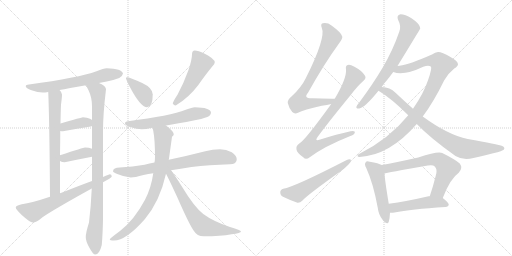
t = 0.00 s
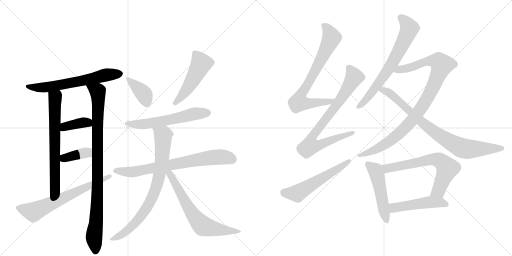
t = 3.25 s
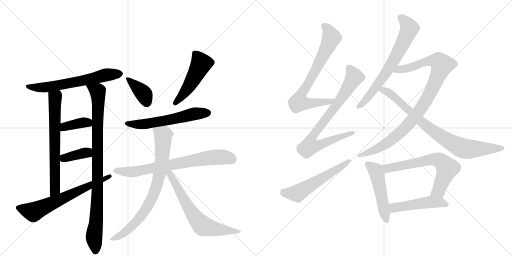
t = 6.50 s
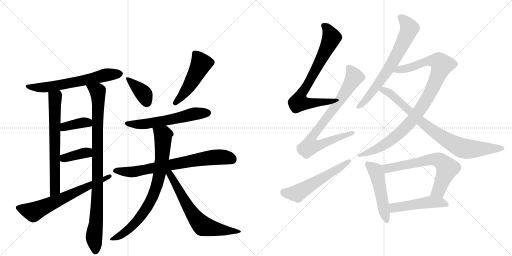
t = 9.76 s
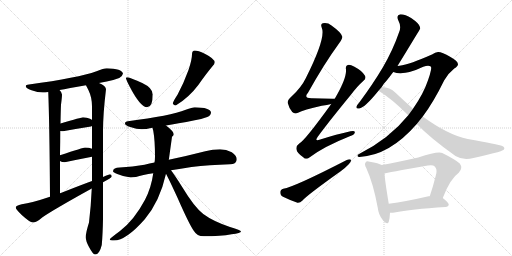
t = 13.01 s
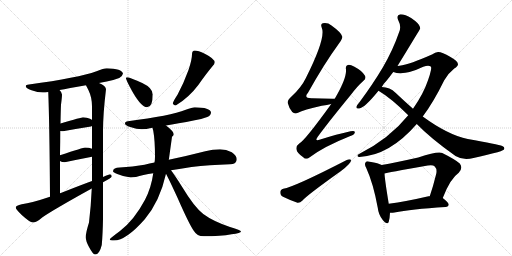
t = 16.26 s

The animated SVG that drew these frames (rendered in a browser with its animation timeline set to each time). Animation: 21 CSS @keyframes rules; one cycle of 16.26 s.

<svg version="1.1" viewBox="0 0 2048 1024" xmlns="http://www.w3.org/2000/svg">
  <g stroke="lightgray" stroke-dasharray="1,1" stroke-width="1" transform="scale(4, 4)">
    <line x1="0" y1="0" x2="256" y2="256"></line>
    <line x1="256" y1="0" x2="0" y2="256"></line>
    <line x1="128" y1="0" x2="128" y2="256"></line>
    <line x1="0" y1="128" x2="256" y2="128"></line>
    <line x1="256" y1="0" x2="512" y2="256"></line>
    <line x1="512" y1="0" x2="256" y2="256"></line>
    <line x1="384" y1="0" x2="384" y2="256"></line>
    <line x1="256" y1="128" x2="512" y2="128"></line>
  </g>
<g transform="scale(1, -1) translate(0, -850)">
   <style type="text/css">
    @keyframes keyframes0 {
      from {
       stroke: black;
       stroke-dashoffset: 633;
       stroke-width: 128;
       }
       67% {
       animation-timing-function: step-end;
       stroke: black;
       stroke-dashoffset: 0;
       stroke-width: 128;
       }
       to {
       stroke: black;
       stroke-width: 1024;
       }
       }
       #make-me-a-hanzi-animation-0 {
         animation: keyframes0 0.765137s both;
         animation-delay: 0.000000s;
         animation-timing-function: linear;
       }
    @keyframes keyframes1 {
      from {
       stroke: black;
       stroke-dashoffset: 674;
       stroke-width: 128;
       }
       69% {
       animation-timing-function: step-end;
       stroke: black;
       stroke-dashoffset: 0;
       stroke-width: 128;
       }
       to {
       stroke: black;
       stroke-width: 1024;
       }
       }
       #make-me-a-hanzi-animation-1 {
         animation: keyframes1 0.798503s both;
         animation-delay: 0.765137s;
         animation-timing-function: linear;
       }
    @keyframes keyframes2 {
      from {
       stroke: black;
       stroke-dashoffset: 941;
       stroke-width: 128;
       }
       75% {
       animation-timing-function: step-end;
       stroke: black;
       stroke-dashoffset: 0;
       stroke-width: 128;
       }
       to {
       stroke: black;
       stroke-width: 1024;
       }
       }
       #make-me-a-hanzi-animation-2 {
         animation: keyframes2 1.015788s both;
         animation-delay: 1.563639s;
         animation-timing-function: linear;
       }
    @keyframes keyframes3 {
      from {
       stroke: black;
       stroke-dashoffset: 381;
       stroke-width: 128;
       }
       55% {
       animation-timing-function: step-end;
       stroke: black;
       stroke-dashoffset: 0;
       stroke-width: 128;
       }
       to {
       stroke: black;
       stroke-width: 1024;
       }
       }
       #make-me-a-hanzi-animation-3 {
         animation: keyframes3 0.560059s both;
         animation-delay: 2.579427s;
         animation-timing-function: linear;
       }
    @keyframes keyframes4 {
      from {
       stroke: black;
       stroke-dashoffset: 377;
       stroke-width: 128;
       }
       55% {
       animation-timing-function: step-end;
       stroke: black;
       stroke-dashoffset: 0;
       stroke-width: 128;
       }
       to {
       stroke: black;
       stroke-width: 1024;
       }
       }
       #make-me-a-hanzi-animation-4 {
         animation: keyframes4 0.556803s both;
         animation-delay: 3.139486s;
         animation-timing-function: linear;
       }
    @keyframes keyframes5 {
      from {
       stroke: black;
       stroke-dashoffset: 659;
       stroke-width: 128;
       }
       68% {
       animation-timing-function: step-end;
       stroke: black;
       stroke-dashoffset: 0;
       stroke-width: 128;
       }
       to {
       stroke: black;
       stroke-width: 1024;
       }
       }
       #make-me-a-hanzi-animation-5 {
         animation: keyframes5 0.786296s both;
         animation-delay: 3.696289s;
         animation-timing-function: linear;
       }
    @keyframes keyframes6 {
      from {
       stroke: black;
       stroke-dashoffset: 382;
       stroke-width: 128;
       }
       55% {
       animation-timing-function: step-end;
       stroke: black;
       stroke-dashoffset: 0;
       stroke-width: 128;
       }
       to {
       stroke: black;
       stroke-width: 1024;
       }
       }
       #make-me-a-hanzi-animation-6 {
         animation: keyframes6 0.560872s both;
         animation-delay: 4.482585s;
         animation-timing-function: linear;
       }
    @keyframes keyframes7 {
      from {
       stroke: black;
       stroke-dashoffset: 492;
       stroke-width: 128;
       }
       62% {
       animation-timing-function: step-end;
       stroke: black;
       stroke-dashoffset: 0;
       stroke-width: 128;
       }
       to {
       stroke: black;
       stroke-width: 1024;
       }
       }
       #make-me-a-hanzi-animation-7 {
         animation: keyframes7 0.650391s both;
         animation-delay: 5.043457s;
         animation-timing-function: linear;
       }
    @keyframes keyframes8 {
      from {
       stroke: black;
       stroke-dashoffset: 584;
       stroke-width: 128;
       }
       66% {
       animation-timing-function: step-end;
       stroke: black;
       stroke-dashoffset: 0;
       stroke-width: 128;
       }
       to {
       stroke: black;
       stroke-width: 1024;
       }
       }
       #make-me-a-hanzi-animation-8 {
         animation: keyframes8 0.725260s both;
         animation-delay: 5.693848s;
         animation-timing-function: linear;
       }
    @keyframes keyframes9 {
      from {
       stroke: black;
       stroke-dashoffset: 733;
       stroke-width: 128;
       }
       70% {
       animation-timing-function: step-end;
       stroke: black;
       stroke-dashoffset: 0;
       stroke-width: 128;
       }
       to {
       stroke: black;
       stroke-width: 1024;
       }
       }
       #make-me-a-hanzi-animation-9 {
         animation: keyframes9 0.846517s both;
         animation-delay: 6.419108s;
         animation-timing-function: linear;
       }
    @keyframes keyframes10 {
      from {
       stroke: black;
       stroke-dashoffset: 796;
       stroke-width: 128;
       }
       72% {
       animation-timing-function: step-end;
       stroke: black;
       stroke-dashoffset: 0;
       stroke-width: 128;
       }
       to {
       stroke: black;
       stroke-width: 1024;
       }
       }
       #make-me-a-hanzi-animation-10 {
         animation: keyframes10 0.897786s both;
         animation-delay: 7.265625s;
         animation-timing-function: linear;
       }
    @keyframes keyframes11 {
      from {
       stroke: black;
       stroke-dashoffset: 661;
       stroke-width: 128;
       }
       68% {
       animation-timing-function: step-end;
       stroke: black;
       stroke-dashoffset: 0;
       stroke-width: 128;
       }
       to {
       stroke: black;
       stroke-width: 1024;
       }
       }
       #make-me-a-hanzi-animation-11 {
         animation: keyframes11 0.787923s both;
         animation-delay: 8.163411s;
         animation-timing-function: linear;
       }
    @keyframes keyframes12 {
      from {
       stroke: black;
       stroke-dashoffset: 746;
       stroke-width: 128;
       }
       71% {
       animation-timing-function: step-end;
       stroke: black;
       stroke-dashoffset: 0;
       stroke-width: 128;
       }
       to {
       stroke: black;
       stroke-width: 1024;
       }
       }
       #make-me-a-hanzi-animation-12 {
         animation: keyframes12 0.857096s both;
         animation-delay: 8.951335s;
         animation-timing-function: linear;
       }
    @keyframes keyframes13 {
      from {
       stroke: black;
       stroke-dashoffset: 790;
       stroke-width: 128;
       }
       72% {
       animation-timing-function: step-end;
       stroke: black;
       stroke-dashoffset: 0;
       stroke-width: 128;
       }
       to {
       stroke: black;
       stroke-width: 1024;
       }
       }
       #make-me-a-hanzi-animation-13 {
         animation: keyframes13 0.892904s both;
         animation-delay: 9.808431s;
         animation-timing-function: linear;
       }
    @keyframes keyframes14 {
      from {
       stroke: black;
       stroke-dashoffset: 556;
       stroke-width: 128;
       }
       64% {
       animation-timing-function: step-end;
       stroke: black;
       stroke-dashoffset: 0;
       stroke-width: 128;
       }
       to {
       stroke: black;
       stroke-width: 1024;
       }
       }
       #make-me-a-hanzi-animation-14 {
         animation: keyframes14 0.702474s both;
         animation-delay: 10.701335s;
         animation-timing-function: linear;
       }
    @keyframes keyframes15 {
      from {
       stroke: black;
       stroke-dashoffset: 688;
       stroke-width: 128;
       }
       69% {
       animation-timing-function: step-end;
       stroke: black;
       stroke-dashoffset: 0;
       stroke-width: 128;
       }
       to {
       stroke: black;
       stroke-width: 1024;
       }
       }
       #make-me-a-hanzi-animation-15 {
         animation: keyframes15 0.809896s both;
         animation-delay: 11.403809s;
         animation-timing-function: linear;
       }
    @keyframes keyframes16 {
      from {
       stroke: black;
       stroke-dashoffset: 968;
       stroke-width: 128;
       }
       76% {
       animation-timing-function: step-end;
       stroke: black;
       stroke-dashoffset: 0;
       stroke-width: 128;
       }
       to {
       stroke: black;
       stroke-width: 1024;
       }
       }
       #make-me-a-hanzi-animation-16 {
         animation: keyframes16 1.037760s both;
         animation-delay: 12.213704s;
         animation-timing-function: linear;
       }
    @keyframes keyframes17 {
      from {
       stroke: black;
       stroke-dashoffset: 822;
       stroke-width: 128;
       }
       73% {
       animation-timing-function: step-end;
       stroke: black;
       stroke-dashoffset: 0;
       stroke-width: 128;
       }
       to {
       stroke: black;
       stroke-width: 1024;
       }
       }
       #make-me-a-hanzi-animation-17 {
         animation: keyframes17 0.918945s both;
         animation-delay: 13.251465s;
         animation-timing-function: linear;
       }
    @keyframes keyframes18 {
      from {
       stroke: black;
       stroke-dashoffset: 497;
       stroke-width: 128;
       }
       62% {
       animation-timing-function: step-end;
       stroke: black;
       stroke-dashoffset: 0;
       stroke-width: 128;
       }
       to {
       stroke: black;
       stroke-width: 1024;
       }
       }
       #make-me-a-hanzi-animation-18 {
         animation: keyframes18 0.654460s both;
         animation-delay: 14.170410s;
         animation-timing-function: linear;
       }
    @keyframes keyframes19 {
      from {
       stroke: black;
       stroke-dashoffset: 662;
       stroke-width: 128;
       }
       68% {
       animation-timing-function: step-end;
       stroke: black;
       stroke-dashoffset: 0;
       stroke-width: 128;
       }
       to {
       stroke: black;
       stroke-width: 1024;
       }
       }
       #make-me-a-hanzi-animation-19 {
         animation: keyframes19 0.788737s both;
         animation-delay: 14.824870s;
         animation-timing-function: linear;
       }
    @keyframes keyframes20 {
      from {
       stroke: black;
       stroke-dashoffset: 488;
       stroke-width: 128;
       }
       61% {
       animation-timing-function: step-end;
       stroke: black;
       stroke-dashoffset: 0;
       stroke-width: 128;
       }
       to {
       stroke: black;
       stroke-width: 1024;
       }
       }
       #make-me-a-hanzi-animation-20 {
         animation: keyframes20 0.647135s both;
         animation-delay: 15.613607s;
         animation-timing-function: linear;
       }
</style>
<path d="M 427 577 Q 415 577 386 565 Q 314 539 116 512 Q 103 511 103 505 Q 103 497 126 489 Q 151 480 171 480 Q 180 480 193 482 L 238 490 Q 271 496 344 509 L 396 518 Q 411 521 427 524 Q 451 528 477 538 Q 490 545 492 556 Q 488 575 427 577 Z" fill="lightgray"></path> 
<path d="M 193 482 Q 198 358 200 63 C 200 33 240 47 240 77 L 240 206 L 240 229 Q 241 284 241 326 L 242 356 Q 243 413 244 431 Q 248 461 248 472 Q 248 480 238 490 C 220 514 192 512 193 482 Z" fill="lightgray"></path> 
<path d="M 367 96 Q 364 27 356 -40 Q 343 -81 343 -99 Q 343 -114 356 -138 Q 372 -168 380 -168 Q 398 -168 407 -130 Q 411 -86 412 -25 L 412 121 L 412 142 L 412 325 Q 412 394 424 493 Q 424 506 396 518 C 370 533 331 536 344 509 Q 347 503 354 489 Q 368 460 368 425 L 368 370 L 368 346 L 368 255 L 368 223 L 368 126 L 367 96 Z" fill="lightgray"></path> 
<path d="M 368 370 Q 367 372 360 375 Q 348 381 332 381 Q 327 381 242 356 C 213 348 211 330 241 326 Q 246 325 252 325 Q 306 335 364 344 L 368 346 C 387 355 387 355 368 370 Z" fill="lightgray"></path> 
<path d="M 368 255 Q 356 260 340 260 Q 335 260 240 229 C 214 221 214 221 240 206 Q 247 201 259 201 Q 311 212 368 223 C 397 229 396 245 368 255 Z" fill="lightgray"></path> 
<path d="M 200 63 Q 126 38 87 33 Q 63 28 63 20 Q 63 13 87 -10 Q 120 -40 131 -40 Q 146 -40 170 -19 Q 215 12 367 96 L 412 121 L 414 122 Q 447 139 447 144 Q 447 153 439 153 Q 437 153 412 142 L 368 126 Q 324 110 251 81 Q 246 79 240 77 L 200 63 Z" fill="lightgray"></path> 
<path d="M 508 541 Q 504 541 504 537 Q 504 532 519 503 Q 562 421 588 421 Q 611 421 611 472 Q 611 498 569 518 Q 518 541 508 541 Z" fill="lightgray"></path> 
<path d="M 779 648 Q 774 648 770 643 Q 768 639 768 633 Q 768 612 754 570 Q 734 515 710 471 Q 695 449 691 436 Q 695 428 703 428 Q 755 459 794 511 Q 824 554 849 584 Q 859 594 859 600 Q 859 615 819 635 Q 792 648 779 648 Z" fill="lightgray"></path> 
<path d="M 779 421 Q 769 421 743 411 Q 682 387 512 365 Q 500 364 500 356 Q 500 349 521 342 Q 547 333 567 333 Q 583 333 609 339 L 610 339 L 664 348 Q 708 355 779 369 Q 803 372 829 382 Q 843 388 844 400 Q 841 420 779 421 Z" fill="lightgray"></path> 
<path d="M 618 200 Q 598 196 578 191 Q 531 183 479 180 Q 453 180 452 165 Q 453 160 469 154 Q 497 142 523 140 Q 539 140 574 150 Q 593 154 613 157 L 684 169 Q 721 175 766 182 Q 836 190 920 193 Q 947 193 947 213 Q 947 228 927 241 Q 905 253 880 253 Q 851 253 821 245 Q 743 225 675 211 L 618 200 Z" fill="lightgray"></path> 
<path d="M 610 339 Q 611 334 613 327 Q 620 289 620 224 Q 620 212 618 200 L 613 157 Q 605 99 580 51 Q 537 -30 480 -74 Q 439 -104 439 -108 Q 439 -112 456 -112 Q 504 -112 579 -27 Q 639 44 664 155 L 675 211 Q 676 214 676 216 Q 686 288 688 303 Q 695 309 695 312 Q 695 325 664 348 C 641 367 603 368 610 339 Z" fill="lightgray"></path> 
<path d="M 664 155 Q 675 135 710 59 Q 757 -48 775 -73 Q 788 -95 815 -95 Q 883 -95 926 -87 Q 964 -83 964 -76 Q 964 -71 920 -58 Q 852 -35 813 -6 Q 777 22 730 100 Q 700 148 684 169 C 666 193 650 182 664 155 Z" fill="lightgray"></path> 
<path d="M 1339 455 Q 1338 456 1330 455 Q 1285 456 1249 457 Q 1212 456 1232 479 Q 1296 594 1358 679 Q 1371 697 1369 704 Q 1366 719 1326 748 Q 1310 761 1291 757 Q 1281 754 1287 739 Q 1305 700 1223 537 Q 1205 500 1167 465 Q 1149 450 1151 438 Q 1155 420 1169 402 Q 1179 392 1192 399 Q 1214 411 1287 427 Q 1309 430 1325 434 C 1354 440 1369 455 1339 455 Z" fill="lightgray"></path> 
<path d="M 1325 434 Q 1219 287 1196 275 Q 1183 266 1186 252 Q 1187 239 1213 221 Q 1223 209 1239 221 Q 1296 264 1399 305 Q 1417 311 1419 319 Q 1422 329 1402 325 Q 1347 313 1281 292 Q 1256 282 1271 303 Q 1311 358 1402 469 Q 1430 506 1454 527 Q 1466 537 1460 547 Q 1450 566 1416 584 Q 1400 593 1391 590 Q 1381 587 1384 572 Q 1387 536 1339 455 L 1325 434 Z" fill="lightgray"></path> 
<path d="M 1133 95 Q 1121 91 1121 81 Q 1121 68 1132 63 Q 1156 51 1190 39 Q 1200 38 1210 48 Q 1228 69 1364 166 Q 1382 179 1395 193 Q 1405 202 1404 211 Q 1398 215 1387 210 Q 1177 102 1133 95 Z" fill="lightgray"></path> 
<path d="M 1590 586 Q 1680 733 1681 736 Q 1680 740 1679 744 Q 1675 757 1646 777 Q 1621 793 1602 793 Q 1584 790 1593 769 Q 1606 745 1597 723 Q 1572 650 1531 580 Q 1492 514 1437 440 Q 1428 430 1426 424 Q 1423 414 1437 416 Q 1459 419 1514 487 L 1527 502 Q 1534 515 1546 527 Q 1559 543 1573 562 L 1590 586 Z" fill="lightgray"></path> 
<path d="M 1691 384 Q 1734 441 1777 529 Q 1793 557 1817 576 Q 1832 585 1832 593 Q 1831 606 1802 622 Q 1766 643 1752 642 Q 1740 641 1730 633 Q 1640 593 1598 587 Q 1594 587 1590 586 C 1560 581 1544 568 1573 562 Q 1616 546 1693 583 Q 1714 590 1723 584 Q 1730 580 1712 529 Q 1694 475 1652 415 L 1633 389 Q 1558 296 1438 235 Q 1429 231 1430 226 Q 1431 222 1438 222 Q 1559 229 1667 354 L 1691 384 Z" fill="lightgray"></path> 
<path d="M 1667 354 Q 1722 297 1822 226 Q 1853 207 1894 218 Q 1949 231 1990 241 Q 2003 245 2015 251 Q 2022 260 2009 266 Q 1993 273 1871 294 Q 1792 310 1691 384 L 1652 415 Q 1618 445 1582 479 Q 1560 501 1527 502 C 1497 506 1489 503 1514 487 Q 1565 457 1633 389 L 1667 354 Z" fill="lightgray"></path> 
<path d="M 1527 190 Q 1515 197 1479 203 Q 1466 207 1463 201 Q 1456 194 1465 178 Q 1493 117 1511 19 Q 1514 -9 1531 -30 Q 1550 -52 1555 -37 Q 1559 -24 1560 -1 L 1555 35 Q 1540 125 1538 156 C 1536 186 1536 186 1527 190 Z" fill="lightgray"></path> 
<path d="M 1771 58 Q 1801 136 1835 159 Q 1853 178 1839 196 Q 1823 211 1769 238 Q 1753 247 1673 220 Q 1579 199 1527 190 C 1497 185 1509 149 1538 156 Q 1544 159 1711 188 Q 1732 192 1739 184 Q 1749 174 1745 155 Q 1733 106 1719 65 C 1710 37 1760 30 1771 58 Z" fill="lightgray"></path> 
<path d="M 1560 -1 Q 1567 -2 1578 0 Q 1642 13 1782 22 Q 1794 23 1795 32 Q 1795 39 1771 58 C 1758 68 1749 68 1719 65 Q 1716 66 1714 65 Q 1624 44 1555 35 C 1525 31 1530 0 1560 -1 Z" fill="lightgray"></path> 
      <clipPath id="make-me-a-hanzi-clip-0">
      <path d="M 427 577 Q 415 577 386 565 Q 314 539 116 512 Q 103 511 103 505 Q 103 497 126 489 Q 151 480 171 480 Q 180 480 193 482 L 238 490 Q 271 496 344 509 L 396 518 Q 411 521 427 524 Q 451 528 477 538 Q 490 545 492 556 Q 488 575 427 577 Z" fill="lightgray"></path>
      </clipPath>
      <path clip-path="url(#make-me-a-hanzi-clip-0)" d="M 111 505 L 138 499 L 185 501 L 331 526 L 436 553 L 482 555 " fill="none" id="make-me-a-hanzi-animation-0" stroke-dasharray="505 1010" stroke-linecap="round"></path>

      <clipPath id="make-me-a-hanzi-clip-1">
      <path d="M 193 482 Q 198 358 200 63 C 200 33 240 47 240 77 L 240 206 L 240 229 Q 241 284 241 326 L 242 356 Q 243 413 244 431 Q 248 461 248 472 Q 248 480 238 490 C 220 514 192 512 193 482 Z" fill="lightgray"></path>
      </clipPath>
      <path clip-path="url(#make-me-a-hanzi-clip-1)" d="M 202 478 L 221 458 L 220 99 L 215 83 L 204 74 " fill="none" id="make-me-a-hanzi-animation-1" stroke-dasharray="546 1092" stroke-linecap="round"></path>

      <clipPath id="make-me-a-hanzi-clip-2">
      <path d="M 367 96 Q 364 27 356 -40 Q 343 -81 343 -99 Q 343 -114 356 -138 Q 372 -168 380 -168 Q 398 -168 407 -130 Q 411 -86 412 -25 L 412 121 L 412 142 L 412 325 Q 412 394 424 493 Q 424 506 396 518 C 370 533 331 536 344 509 Q 347 503 354 489 Q 368 460 368 425 L 368 370 L 368 346 L 368 255 L 368 223 L 368 126 L 367 96 Z" fill="lightgray"></path>
      </clipPath>
      <path clip-path="url(#make-me-a-hanzi-clip-2)" d="M 351 507 L 381 490 L 392 470 L 390 85 L 384 -49 L 376 -100 L 382 -157 " fill="none" id="make-me-a-hanzi-animation-2" stroke-dasharray="813 1626" stroke-linecap="round"></path>

      <clipPath id="make-me-a-hanzi-clip-3">
      <path d="M 368 370 Q 367 372 360 375 Q 348 381 332 381 Q 327 381 242 356 C 213 348 211 330 241 326 Q 246 325 252 325 Q 306 335 364 344 L 368 346 C 387 355 387 355 368 370 Z" fill="lightgray"></path>
      </clipPath>
      <path clip-path="url(#make-me-a-hanzi-clip-3)" d="M 247 333 L 260 346 L 319 358 L 348 361 L 363 352 " fill="none" id="make-me-a-hanzi-animation-3" stroke-dasharray="253 506" stroke-linecap="round"></path>

      <clipPath id="make-me-a-hanzi-clip-4">
      <path d="M 368 255 Q 356 260 340 260 Q 335 260 240 229 C 214 221 214 221 240 206 Q 247 201 259 201 Q 311 212 368 223 C 397 229 396 245 368 255 Z" fill="lightgray"></path>
      </clipPath>
      <path clip-path="url(#make-me-a-hanzi-clip-4)" d="M 248 212 L 259 220 L 346 240 L 359 228 " fill="none" id="make-me-a-hanzi-animation-4" stroke-dasharray="249 498" stroke-linecap="round"></path>

      <clipPath id="make-me-a-hanzi-clip-5">
      <path d="M 200 63 Q 126 38 87 33 Q 63 28 63 20 Q 63 13 87 -10 Q 120 -40 131 -40 Q 146 -40 170 -19 Q 215 12 367 96 L 412 121 L 414 122 Q 447 139 447 144 Q 447 153 439 153 Q 437 153 412 142 L 368 126 Q 324 110 251 81 Q 246 79 240 77 L 200 63 Z" fill="lightgray"></path>
      </clipPath>
      <path clip-path="url(#make-me-a-hanzi-clip-5)" d="M 71 20 L 137 4 L 440 146 " fill="none" id="make-me-a-hanzi-animation-5" stroke-dasharray="531 1062" stroke-linecap="round"></path>

      <clipPath id="make-me-a-hanzi-clip-6">
      <path d="M 508 541 Q 504 541 504 537 Q 504 532 519 503 Q 562 421 588 421 Q 611 421 611 472 Q 611 498 569 518 Q 518 541 508 541 Z" fill="lightgray"></path>
      </clipPath>
      <path clip-path="url(#make-me-a-hanzi-clip-6)" d="M 510 535 L 573 477 L 588 439 " fill="none" id="make-me-a-hanzi-animation-6" stroke-dasharray="254 508" stroke-linecap="round"></path>

      <clipPath id="make-me-a-hanzi-clip-7">
      <path d="M 779 648 Q 774 648 770 643 Q 768 639 768 633 Q 768 612 754 570 Q 734 515 710 471 Q 695 449 691 436 Q 695 428 703 428 Q 755 459 794 511 Q 824 554 849 584 Q 859 594 859 600 Q 859 615 819 635 Q 792 648 779 648 Z" fill="lightgray"></path>
      </clipPath>
      <path clip-path="url(#make-me-a-hanzi-clip-7)" d="M 780 636 L 804 593 L 751 497 L 701 438 " fill="none" id="make-me-a-hanzi-animation-7" stroke-dasharray="364 728" stroke-linecap="round"></path>

      <clipPath id="make-me-a-hanzi-clip-8">
      <path d="M 779 421 Q 769 421 743 411 Q 682 387 512 365 Q 500 364 500 356 Q 500 349 521 342 Q 547 333 567 333 Q 583 333 609 339 L 610 339 L 664 348 Q 708 355 779 369 Q 803 372 829 382 Q 843 388 844 400 Q 841 420 779 421 Z" fill="lightgray"></path>
      </clipPath>
      <path clip-path="url(#make-me-a-hanzi-clip-8)" d="M 509 357 L 533 352 L 583 354 L 771 394 L 832 399 " fill="none" id="make-me-a-hanzi-animation-8" stroke-dasharray="456 912" stroke-linecap="round"></path>

      <clipPath id="make-me-a-hanzi-clip-9">
      <path d="M 618 200 Q 598 196 578 191 Q 531 183 479 180 Q 453 180 452 165 Q 453 160 469 154 Q 497 142 523 140 Q 539 140 574 150 Q 593 154 613 157 L 684 169 Q 721 175 766 182 Q 836 190 920 193 Q 947 193 947 213 Q 947 228 927 241 Q 905 253 880 253 Q 851 253 821 245 Q 743 225 675 211 L 618 200 Z" fill="lightgray"></path>
      </clipPath>
      <path clip-path="url(#make-me-a-hanzi-clip-9)" d="M 460 168 L 526 162 L 861 221 L 901 221 L 930 212 " fill="none" id="make-me-a-hanzi-animation-9" stroke-dasharray="605 1210" stroke-linecap="round"></path>

      <clipPath id="make-me-a-hanzi-clip-10">
      <path d="M 610 339 Q 611 334 613 327 Q 620 289 620 224 Q 620 212 618 200 L 613 157 Q 605 99 580 51 Q 537 -30 480 -74 Q 439 -104 439 -108 Q 439 -112 456 -112 Q 504 -112 579 -27 Q 639 44 664 155 L 675 211 Q 676 214 676 216 Q 686 288 688 303 Q 695 309 695 312 Q 695 325 664 348 C 641 367 603 368 610 339 Z" fill="lightgray"></path>
      </clipPath>
      <path clip-path="url(#make-me-a-hanzi-clip-10)" d="M 618 335 L 652 309 L 647 209 L 622 91 L 584 13 L 545 -38 L 486 -89 L 442 -108 " fill="none" id="make-me-a-hanzi-animation-10" stroke-dasharray="668 1336" stroke-linecap="round"></path>

      <clipPath id="make-me-a-hanzi-clip-11">
      <path d="M 664 155 Q 675 135 710 59 Q 757 -48 775 -73 Q 788 -95 815 -95 Q 883 -95 926 -87 Q 964 -83 964 -76 Q 964 -71 920 -58 Q 852 -35 813 -6 Q 777 22 730 100 Q 700 148 684 169 C 666 193 650 182 664 155 Z" fill="lightgray"></path>
      </clipPath>
      <path clip-path="url(#make-me-a-hanzi-clip-11)" d="M 672 159 L 772 -8 L 808 -50 L 859 -66 L 960 -76 " fill="none" id="make-me-a-hanzi-animation-11" stroke-dasharray="533 1066" stroke-linecap="round"></path>

      <clipPath id="make-me-a-hanzi-clip-12">
      <path d="M 1339 455 Q 1338 456 1330 455 Q 1285 456 1249 457 Q 1212 456 1232 479 Q 1296 594 1358 679 Q 1371 697 1369 704 Q 1366 719 1326 748 Q 1310 761 1291 757 Q 1281 754 1287 739 Q 1305 700 1223 537 Q 1205 500 1167 465 Q 1149 450 1151 438 Q 1155 420 1169 402 Q 1179 392 1192 399 Q 1214 411 1287 427 Q 1309 430 1325 434 C 1354 440 1369 455 1339 455 Z" fill="lightgray"></path>
      </clipPath>
      <path clip-path="url(#make-me-a-hanzi-clip-12)" d="M 1295 747 L 1319 720 L 1326 700 L 1285 612 L 1202 467 L 1195 441 L 1220 436 L 1274 439 L 1335 450 " fill="none" id="make-me-a-hanzi-animation-12" stroke-dasharray="618 1236" stroke-linecap="round"></path>

      <clipPath id="make-me-a-hanzi-clip-13">
      <path d="M 1325 434 Q 1219 287 1196 275 Q 1183 266 1186 252 Q 1187 239 1213 221 Q 1223 209 1239 221 Q 1296 264 1399 305 Q 1417 311 1419 319 Q 1422 329 1402 325 Q 1347 313 1281 292 Q 1256 282 1271 303 Q 1311 358 1402 469 Q 1430 506 1454 527 Q 1466 537 1460 547 Q 1450 566 1416 584 Q 1400 593 1391 590 Q 1381 587 1384 572 Q 1387 536 1339 455 L 1325 434 Z" fill="lightgray"></path>
      </clipPath>
      <path clip-path="url(#make-me-a-hanzi-clip-13)" d="M 1396 578 L 1417 542 L 1356 443 L 1253 310 L 1249 273 L 1278 271 L 1411 319 " fill="none" id="make-me-a-hanzi-animation-13" stroke-dasharray="662 1324" stroke-linecap="round"></path>

      <clipPath id="make-me-a-hanzi-clip-14">
      <path d="M 1133 95 Q 1121 91 1121 81 Q 1121 68 1132 63 Q 1156 51 1190 39 Q 1200 38 1210 48 Q 1228 69 1364 166 Q 1382 179 1395 193 Q 1405 202 1404 211 Q 1398 215 1387 210 Q 1177 102 1133 95 Z" fill="lightgray"></path>
      </clipPath>
      <path clip-path="url(#make-me-a-hanzi-clip-14)" d="M 1136 81 L 1161 76 L 1193 79 L 1399 207 " fill="none" id="make-me-a-hanzi-animation-14" stroke-dasharray="428 856" stroke-linecap="round"></path>

      <clipPath id="make-me-a-hanzi-clip-15">
      <path d="M 1590 586 Q 1680 733 1681 736 Q 1680 740 1679 744 Q 1675 757 1646 777 Q 1621 793 1602 793 Q 1584 790 1593 769 Q 1606 745 1597 723 Q 1572 650 1531 580 Q 1492 514 1437 440 Q 1428 430 1426 424 Q 1423 414 1437 416 Q 1459 419 1514 487 L 1527 502 Q 1534 515 1546 527 Q 1559 543 1573 562 L 1590 586 Z" fill="lightgray"></path>
      </clipPath>
      <path clip-path="url(#make-me-a-hanzi-clip-15)" d="M 1603 779 L 1626 759 L 1638 736 L 1614 680 L 1579 611 L 1535 545 L 1481 471 L 1434 424 " fill="none" id="make-me-a-hanzi-animation-15" stroke-dasharray="560 1120" stroke-linecap="round"></path>

      <clipPath id="make-me-a-hanzi-clip-16">
      <path d="M 1691 384 Q 1734 441 1777 529 Q 1793 557 1817 576 Q 1832 585 1832 593 Q 1831 606 1802 622 Q 1766 643 1752 642 Q 1740 641 1730 633 Q 1640 593 1598 587 Q 1594 587 1590 586 C 1560 581 1544 568 1573 562 Q 1616 546 1693 583 Q 1714 590 1723 584 Q 1730 580 1712 529 Q 1694 475 1652 415 L 1633 389 Q 1558 296 1438 235 Q 1429 231 1430 226 Q 1431 222 1438 222 Q 1559 229 1667 354 L 1691 384 Z" fill="lightgray"></path>
      </clipPath>
      <path clip-path="url(#make-me-a-hanzi-clip-16)" d="M 1580 566 L 1660 586 L 1708 606 L 1754 604 L 1768 590 L 1711 461 L 1643 362 L 1607 324 L 1546 276 L 1471 238 L 1436 229 " fill="none" id="make-me-a-hanzi-animation-16" stroke-dasharray="840 1680" stroke-linecap="round"></path>

      <clipPath id="make-me-a-hanzi-clip-17">
      <path d="M 1667 354 Q 1722 297 1822 226 Q 1853 207 1894 218 Q 1949 231 1990 241 Q 2003 245 2015 251 Q 2022 260 2009 266 Q 1993 273 1871 294 Q 1792 310 1691 384 L 1652 415 Q 1618 445 1582 479 Q 1560 501 1527 502 C 1497 506 1489 503 1514 487 Q 1565 457 1633 389 L 1667 354 Z" fill="lightgray"></path>
      </clipPath>
      <path clip-path="url(#make-me-a-hanzi-clip-17)" d="M 1521 487 L 1534 490 L 1557 479 L 1705 347 L 1776 296 L 1837 262 L 1868 254 L 2008 257 " fill="none" id="make-me-a-hanzi-animation-17" stroke-dasharray="694 1388" stroke-linecap="round"></path>

      <clipPath id="make-me-a-hanzi-clip-18">
      <path d="M 1527 190 Q 1515 197 1479 203 Q 1466 207 1463 201 Q 1456 194 1465 178 Q 1493 117 1511 19 Q 1514 -9 1531 -30 Q 1550 -52 1555 -37 Q 1559 -24 1560 -1 L 1555 35 Q 1540 125 1538 156 C 1536 186 1536 186 1527 190 Z" fill="lightgray"></path>
      </clipPath>
      <path clip-path="url(#make-me-a-hanzi-clip-18)" d="M 1472 193 L 1498 171 L 1508 153 L 1544 -30 " fill="none" id="make-me-a-hanzi-animation-18" stroke-dasharray="369 738" stroke-linecap="round"></path>

      <clipPath id="make-me-a-hanzi-clip-19">
      <path d="M 1771 58 Q 1801 136 1835 159 Q 1853 178 1839 196 Q 1823 211 1769 238 Q 1753 247 1673 220 Q 1579 199 1527 190 C 1497 185 1509 149 1538 156 Q 1544 159 1711 188 Q 1732 192 1739 184 Q 1749 174 1745 155 Q 1733 106 1719 65 C 1710 37 1760 30 1771 58 Z" fill="lightgray"></path>
      </clipPath>
      <path clip-path="url(#make-me-a-hanzi-clip-19)" d="M 1537 162 L 1549 177 L 1727 213 L 1757 209 L 1789 177 L 1754 87 L 1726 70 " fill="none" id="make-me-a-hanzi-animation-19" stroke-dasharray="534 1068" stroke-linecap="round"></path>

      <clipPath id="make-me-a-hanzi-clip-20">
      <path d="M 1560 -1 Q 1567 -2 1578 0 Q 1642 13 1782 22 Q 1794 23 1795 32 Q 1795 39 1771 58 C 1758 68 1749 68 1719 65 Q 1716 66 1714 65 Q 1624 44 1555 35 C 1525 31 1530 0 1560 -1 Z" fill="lightgray"></path>
      </clipPath>
      <path clip-path="url(#make-me-a-hanzi-clip-20)" d="M 1564 6 L 1576 19 L 1717 41 L 1762 40 L 1787 32 " fill="none" id="make-me-a-hanzi-animation-20" stroke-dasharray="360 720" stroke-linecap="round"></path>

</g>
</svg>
